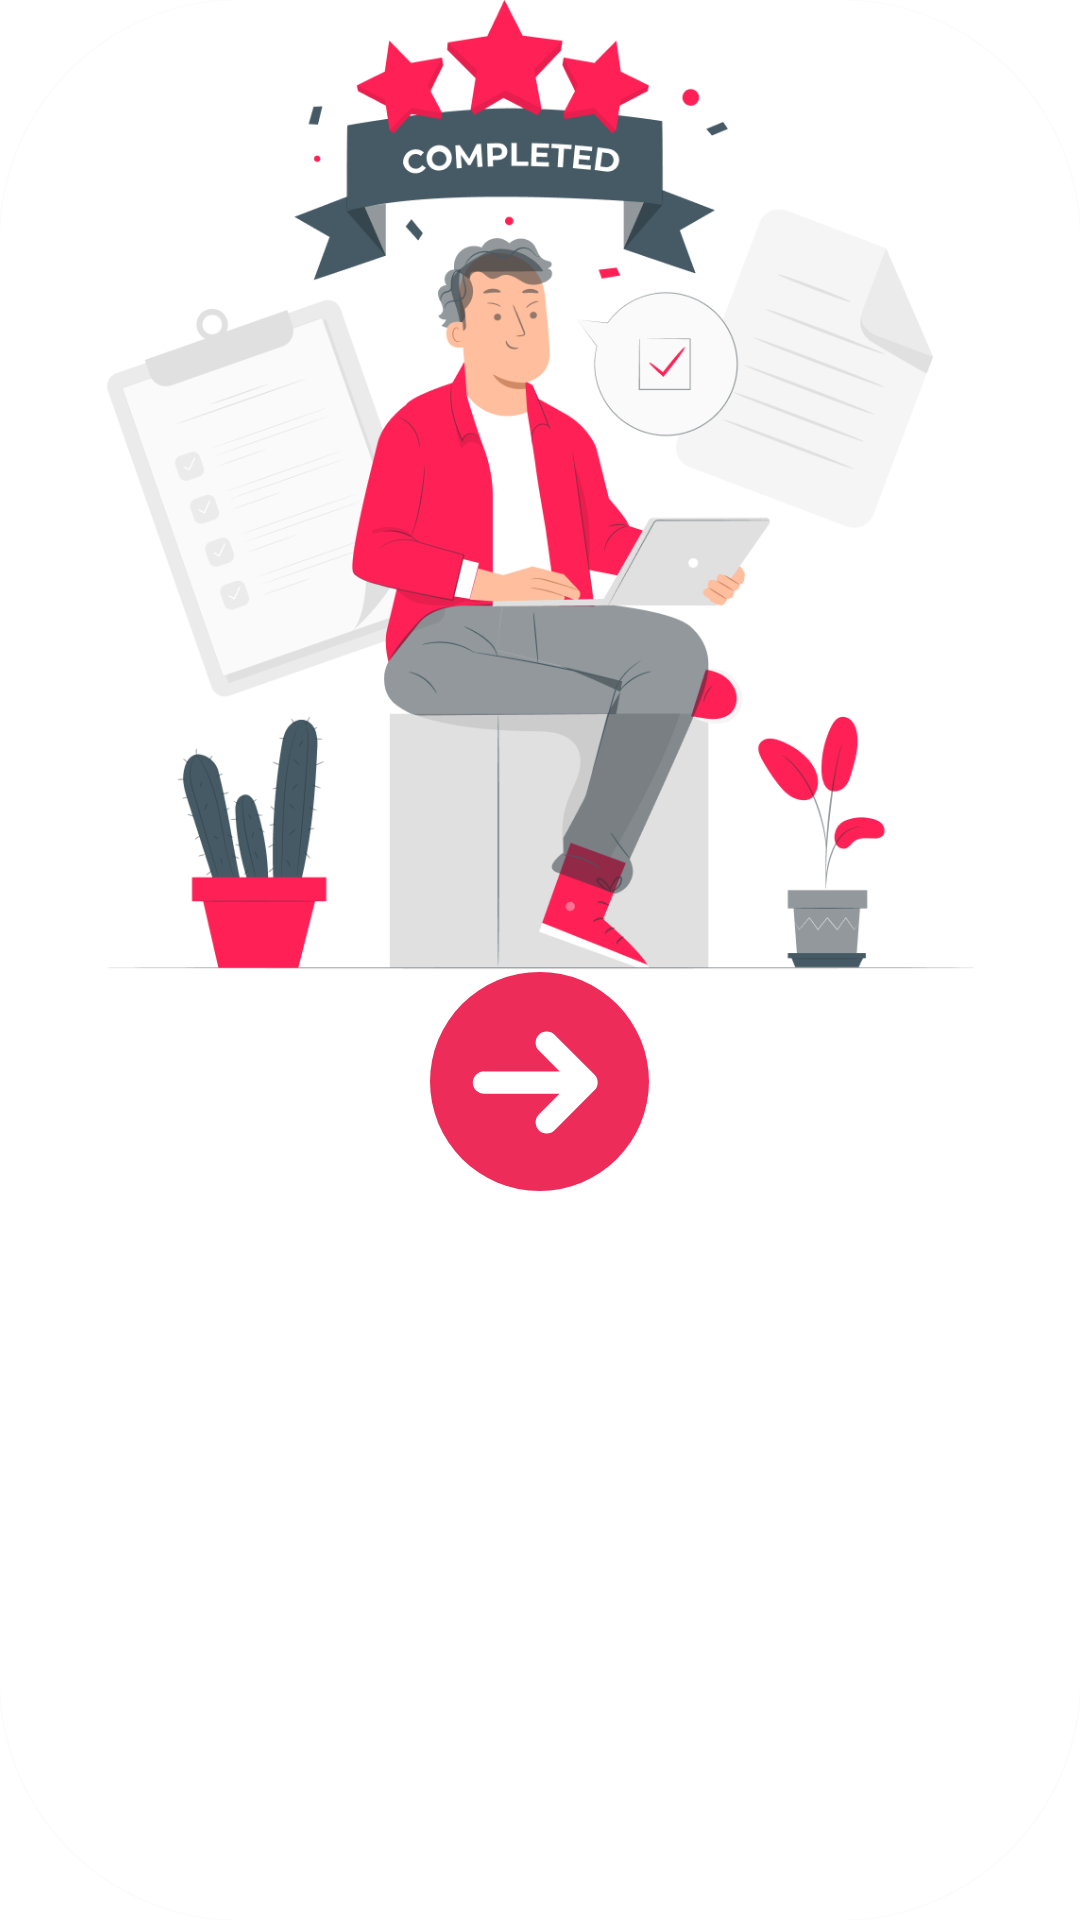

Android layout source for this screen:
<!-- AndroidManifest.xml: application theme Theme.BloodLine -->
<!-- res/layout/activity_request_finish.xml -->
<?xml version="1.0" encoding="utf-8"?>
<androidx.cardview.widget.CardView xmlns:android="http://schemas.android.com/apk/res/android"
    xmlns:app="http://schemas.android.com/apk/res-auto"
    xmlns:tools="http://schemas.android.com/tools"
    android:layout_width="wrap_content"
    android:layout_height="wrap_content"
    android:layout_marginTop="145dp"
    android:layout_marginStart="30sp"
    app:cardCornerRadius="80dp"
    tools:context=".Request_Finish">

    <RelativeLayout
        android:layout_width="wrap_content"
        android:layout_height="wrap_content">


    <ImageView
        android:id="@+id/imageView5"
        android:layout_width="match_parent"
        android:layout_height="324dp"
        android:layout_centerHorizontal="true"
        android:contentDescription="@string/todo"
        app:srcCompat="@drawable/request_finish"
        tools:ignore="MissingConstraints" />

    <ImageView
        android:id="@+id/goto_next_request_finish"
        android:layout_width="75dp"
        android:layout_height="73dp"
        android:layout_below="@+id/imageView5"
        android:layout_centerHorizontal="true"
        android:clickable="true"
        android:contentDescription="@string/todo"
        android:focusable="true"
        android:foreground="?attr/selectableItemBackground"
        app:srcCompat="@drawable/arrow_right_icon"

        />
    </RelativeLayout>

</androidx.cardview.widget.CardView>
<!-- resources referenced by this layout -->
<resources>
  <!-- drawable arrow_right_icon (drawable) -->
  <vector xmlns:android="http://schemas.android.com/apk/res/android"
      android:width="44dp"
      android:height="44dp"
      android:viewportWidth="44"
      android:viewportHeight="44">
    <path
        android:pathData="M44,22a22,22 0,1 1,-22 -22,22 22,0 0,1 22,22Z"
        android:fillColor="#ee2c59"/>
    <path
        android:pathData="M26.07,24.44L10.99,24.44a2.24,2.24 0,1 1,0 -4.47h15.07l-4.19,-4.2a2.23,2.23 0,0 1,3.16 -3.16l8,8a2.22,2.22 0,0 1,0 3.16l-8,8a2.23,2.23 0,1 1,-3.16 -3.16l4.14,-4.14Z"
        android:fillColor="#fff"/>
  </vector>
  <!-- drawable request_finish: png bitmap (drawable, 121215 bytes) -->
  <string name="todo">TODO</string>
  <style name="Theme.BloodLine" parent="Theme.MaterialComponents.Light.DarkActionBar">
          
          <item name="colorPrimary">@color/custom</item>
          <item name="colorPrimaryVariant">@color/purple_700</item>
          <item name="colorOnPrimary">@color/white</item>
          
          <item name="colorSecondary">@color/teal_200</item>
          <item name="colorSecondaryVariant">@color/teal_700</item>
          <item name="colorOnSecondary">@color/black</item>
          
          <item name="android:statusBarColor">?attr/colorPrimaryVariant</item>
          
      </style>
  <color name="custom">#FF2156</color>
  <color name="purple_700">#FF3700B3</color>
  <color name="white">#FFFFFFFF</color>
  <color name="teal_200">#FF03DAC5</color>
  <color name="teal_700">#FF018786</color>
  <color name="black">#FF000000</color>
</resources>
